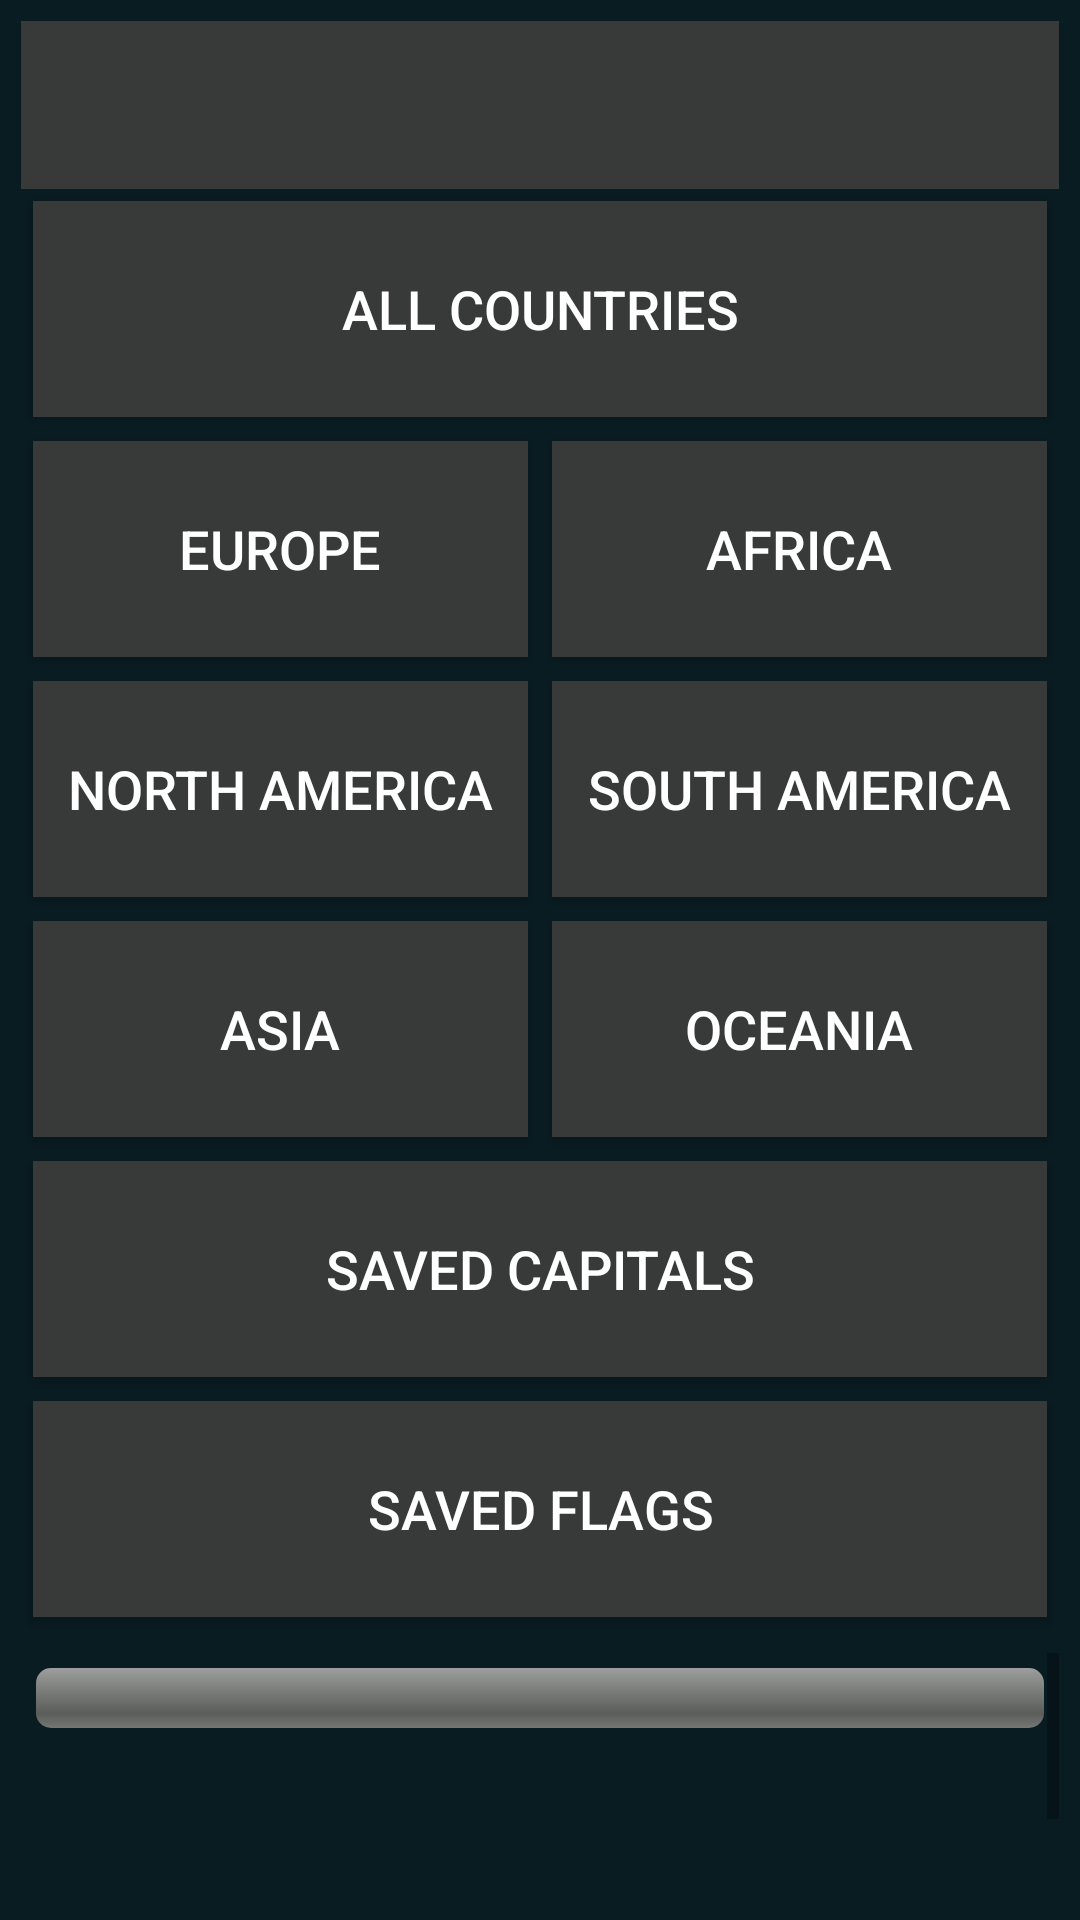

This screen was rendered from an Android layout file. Write that file and the resources it references.
<!-- AndroidManifest.xml: application theme AppTheme.Dark -->
<!-- res/layout/activity_choose_continent_or_saved.xml -->
<?xml version="1.0" encoding="utf-8"?>
<LinearLayout xmlns:android="http://schemas.android.com/apk/res/android"
    android:layout_width="match_parent"
    android:layout_height="match_parent"
    android:orientation="vertical"
    android:padding="7dp">

    <androidx.appcompat.widget.Toolbar
        android:id="@+id/toolbar"
        android:layout_width="match_parent"
        android:layout_height="?attr/actionBarSize"
        android:theme="@style/MyToolbarStyle"/>
    <Button
        android:id="@+id/allCountriesButton"
        android:layout_width="match_parent"
        android:layout_height="80dp"
        android:text="@string/all_countries"
        android:textSize="18sp"
        android:textColor="@color/white"
        android:background="@drawable/button_background"/>

    <LinearLayout
        android:layout_width="match_parent"
        android:layout_height="80dp"
        android:orientation="horizontal"
        android:layout_marginTop="0dp">

        <Button
            android:id="@+id/europeButton"
            android:layout_width="0dp"
            android:layout_height="match_parent"
            android:layout_weight="1"
            android:text="@string/europe"
            android:textSize="18sp"
            android:textColor="@color/white"
            android:background="@drawable/button_background" />

        <Button
            android:id="@+id/africaButton"
            android:layout_width="0dp"
            android:layout_height="match_parent"
            android:layout_weight="1"
            android:text="@string/africa"
            android:textSize="18sp"
            android:textColor="@color/white"
            android:background="@drawable/button_background"
            />
    </LinearLayout>

    <LinearLayout
        android:layout_width="match_parent"
        android:layout_height="80dp"
        android:orientation="horizontal"
        android:layout_marginTop="0dp">

        <Button
            android:id="@+id/northAmericaButton"
            android:layout_width="0dp"
            android:layout_height="match_parent"
            android:layout_weight="1"
            android:text="@string/north_america"
            android:textSize="18sp"
            android:textColor="@color/white"
            android:background="@drawable/button_background" />

        <Button
            android:id="@+id/SouthAmericaButton"
            android:layout_width="0dp"
            android:layout_height="match_parent"
            android:layout_weight="1"
            android:text="@string/south_america"
            android:textSize="18sp"
            android:textColor="@color/white"
            android:background="@drawable/button_background" />
    </LinearLayout>

    <LinearLayout
        android:layout_width="match_parent"
        android:layout_height="80dp"
        android:orientation="horizontal"
        android:layout_marginTop="0dp">

        <Button
            android:id="@+id/asiaButton"
            android:layout_width="0dp"
            android:layout_height="match_parent"
            android:layout_weight="1"
            android:text="@string/asia"
            android:textSize="18sp"
            android:textColor="@color/white"
            android:background="@drawable/button_background"/>

        <Button
            android:id="@+id/oceaniaButton"
            android:layout_width="0dp"
            android:layout_height="match_parent"
            android:layout_weight="1"
            android:text="@string/oceania"
            android:textSize="18sp"
            android:textColor="@color/white"
            android:background="@drawable/button_background" />
    </LinearLayout>

    <Button
        android:id="@+id/savedCapitals"
        android:layout_width="match_parent"
        android:layout_height="80dp"
        android:text="@string/saved_capitals"
        android:textSize="18sp"
        android:textColor="@color/white"
        android:background="@drawable/button_background"/>

    <Button
        android:id="@+id/savedFlags"
        android:layout_width="match_parent"
        android:layout_height="80dp"
        android:text="@string/saved_flags"
        android:textSize="18sp"
        android:textColor="@color/white"
        android:background="@drawable/button_background" />


    <ScrollView
        android:layout_width="match_parent"
        android:layout_height="wrap_content"
        android:layout_marginTop="8dp">

        <LinearLayout
            android:layout_width="match_parent"
            android:layout_height="wrap_content"
            android:orientation="vertical"
            android:padding="5dp">
            <ProgressBar
                android:id="@+id/progressBar"
                android:layout_width="match_parent"
                android:layout_height="20dp"
                android:scaleY="1"
                android:max="28"
                android:progress="0"
                style="@android:style/Widget.ProgressBar.Horizontal"/>
            <TextView
                android:id="@+id/allCountriesProgressText"
                android:layout_width="match_parent"
                android:layout_height="wrap_content"
                android:textSize="16sp"
                android:gravity="center"
                android:textColor="@color/white"
                android:layout_marginBottom="5dp" />

            <LinearLayout
                android:layout_width="match_parent"
                android:layout_height="wrap_content"
                android:orientation="horizontal"
                android:gravity="center_vertical">

                <TextView
                    android:id="@+id/europeProgressText"
                    android:layout_width="0dp"
                    android:layout_height="wrap_content"
                    android:layout_weight="1"
                    android:textSize="16sp"
                    android:textColor="@color/white" />

                <TextView
                    android:id="@+id/africaProgressText"
                    android:layout_width="0dp"
                    android:layout_height="wrap_content"
                    android:layout_weight="1"
                    android:textSize="16sp"
                    android:textColor="@color/white"
                    android:gravity="end" />
            </LinearLayout>

            <LinearLayout
                android:layout_width="match_parent"
                android:layout_height="wrap_content"
                android:orientation="horizontal"
                android:gravity="center_vertical">

                <TextView
                    android:id="@+id/northAmericaProgressText"
                    android:layout_width="0dp"
                    android:layout_height="wrap_content"
                    android:layout_weight="1"
                    android:textSize="16sp"
                    android:textColor="@color/white" />

                <TextView
                    android:id="@+id/southAmericaProgressText"
                    android:layout_width="0dp"
                    android:layout_height="wrap_content"
                    android:layout_weight="1"
                    android:textSize="16sp"
                    android:textColor="@color/white"
                    android:gravity="end" />
            </LinearLayout>

            <LinearLayout
                android:layout_width="match_parent"
                android:layout_height="wrap_content"
                android:orientation="horizontal"
                android:gravity="center_vertical">

                <TextView
                    android:id="@+id/asiaProgressText"
                    android:layout_width="0dp"
                    android:layout_height="wrap_content"
                    android:layout_weight="1"
                    android:textSize="16sp"
                    android:textColor="@color/white" />

                <TextView
                    android:id="@+id/oceaniaProgressText"
                    android:layout_width="0dp"
                    android:layout_height="wrap_content"
                    android:layout_weight="1"
                    android:textSize="16sp"
                    android:textColor="@color/white"
                    android:gravity="end" />
            </LinearLayout>
        </LinearLayout>
    </ScrollView>
</LinearLayout>
<!-- resources referenced by this layout -->
<resources>
  <color name="white">#FFFFFFFF</color>
  <!-- drawable button_background (drawable) -->
  <?xml version="1.0" encoding="utf-8"?>
  <inset
      xmlns:android="http://schemas.android.com/apk/res/android"
      android:inset="4dp">
      <shape>
      <solid android:color="@color/gray" />
      </shape>
  </inset>
  <string name="africa">Africa</string>
  <string name="all_countries">All countries</string>
  <string name="asia">Asia</string>
  <string name="europe">Europe</string>
  <string name="north_america">North America</string>
  <string name="oceania">Oceania</string>
  <string name="saved_capitals">Saved Capitals</string>
  <string name="saved_flags">Saved Flags</string>
  <string name="south_america">South America</string>
  <style name="MyToolbarStyle">
          <item name="android:background">@color/gray</item>
          <item name="titleTextColor">@color/white</item>
      </style>
  <style name="AppTheme.Dark" parent="Theme.AppCompat.Light.NoActionBar">
          <item name="android:forceDarkAllowed">true</item>
          <item name="android:windowBackground">#091C22</item>
      </style>
  <color name="gray">#383939</color>
</resources>
